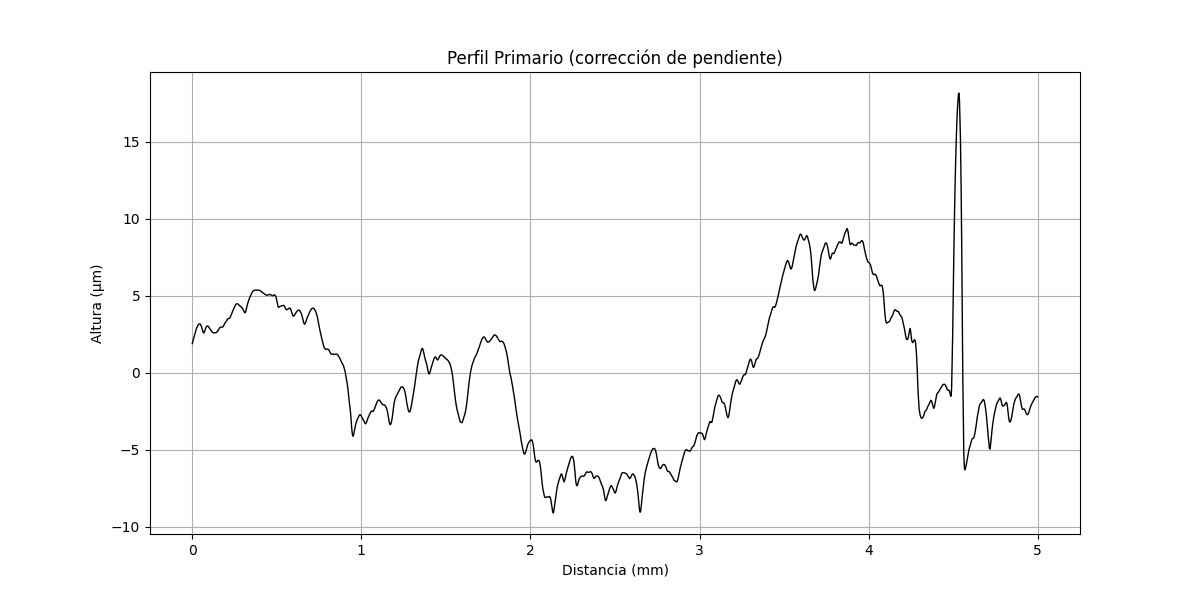

The table this chart was drawn from, first rows:
x (mm), altura (µm)
0.000000000, 1.904
0.0002035, 1.908
0.0004069, 1.925
0.0006104, 1.933
0.0008138, 1.942
0.001017, 1.954
0.001221, 1.963
0.001424, 1.971
0.001628, 1.976
0.001831, 1.992
0.002034, 2.001
0.002238, 2.005
0.002441, 2.022
0.002645, 2.026
0.002848, 2.035
0.003052, 2.047
0.003255, 2.056
0.003459, 2.064
0.003662, 2.069
0.003866, 2.085
0.004069, 2.09
0.004273, 2.098
0.004476, 2.111
0.004679, 2.119
0.004883, 2.124
0.005086, 2.136
0.00529, 2.145
0.005493, 2.149
0.005697, 2.158
0.0059, 2.17
0.006104, 2.175
0.006307, 2.183
0.00651, 2.196
0.006714, 2.2
0.006917, 2.209
0.007121, 2.221
0.007324, 2.226
0.007528, 2.234
0.007731, 2.247
0.007935, 2.251
0.008138, 2.256
0.008341, 2.264
0.008545, 2.277
0.008748, 2.281
0.008952, 2.286
0.009155, 2.298
0.009359, 2.307
0.009562, 2.311
0.009766, 2.324
0.009969, 2.328
0.01017, 2.337
0.01038, 2.341
0.01058, 2.354
0.01078, 2.358
0.01099, 2.363
0.01119, 2.375
0.01139, 2.38
0.0116, 2.388
0.0118, 2.401
0.012, 2.405
... 24,517 more rows
